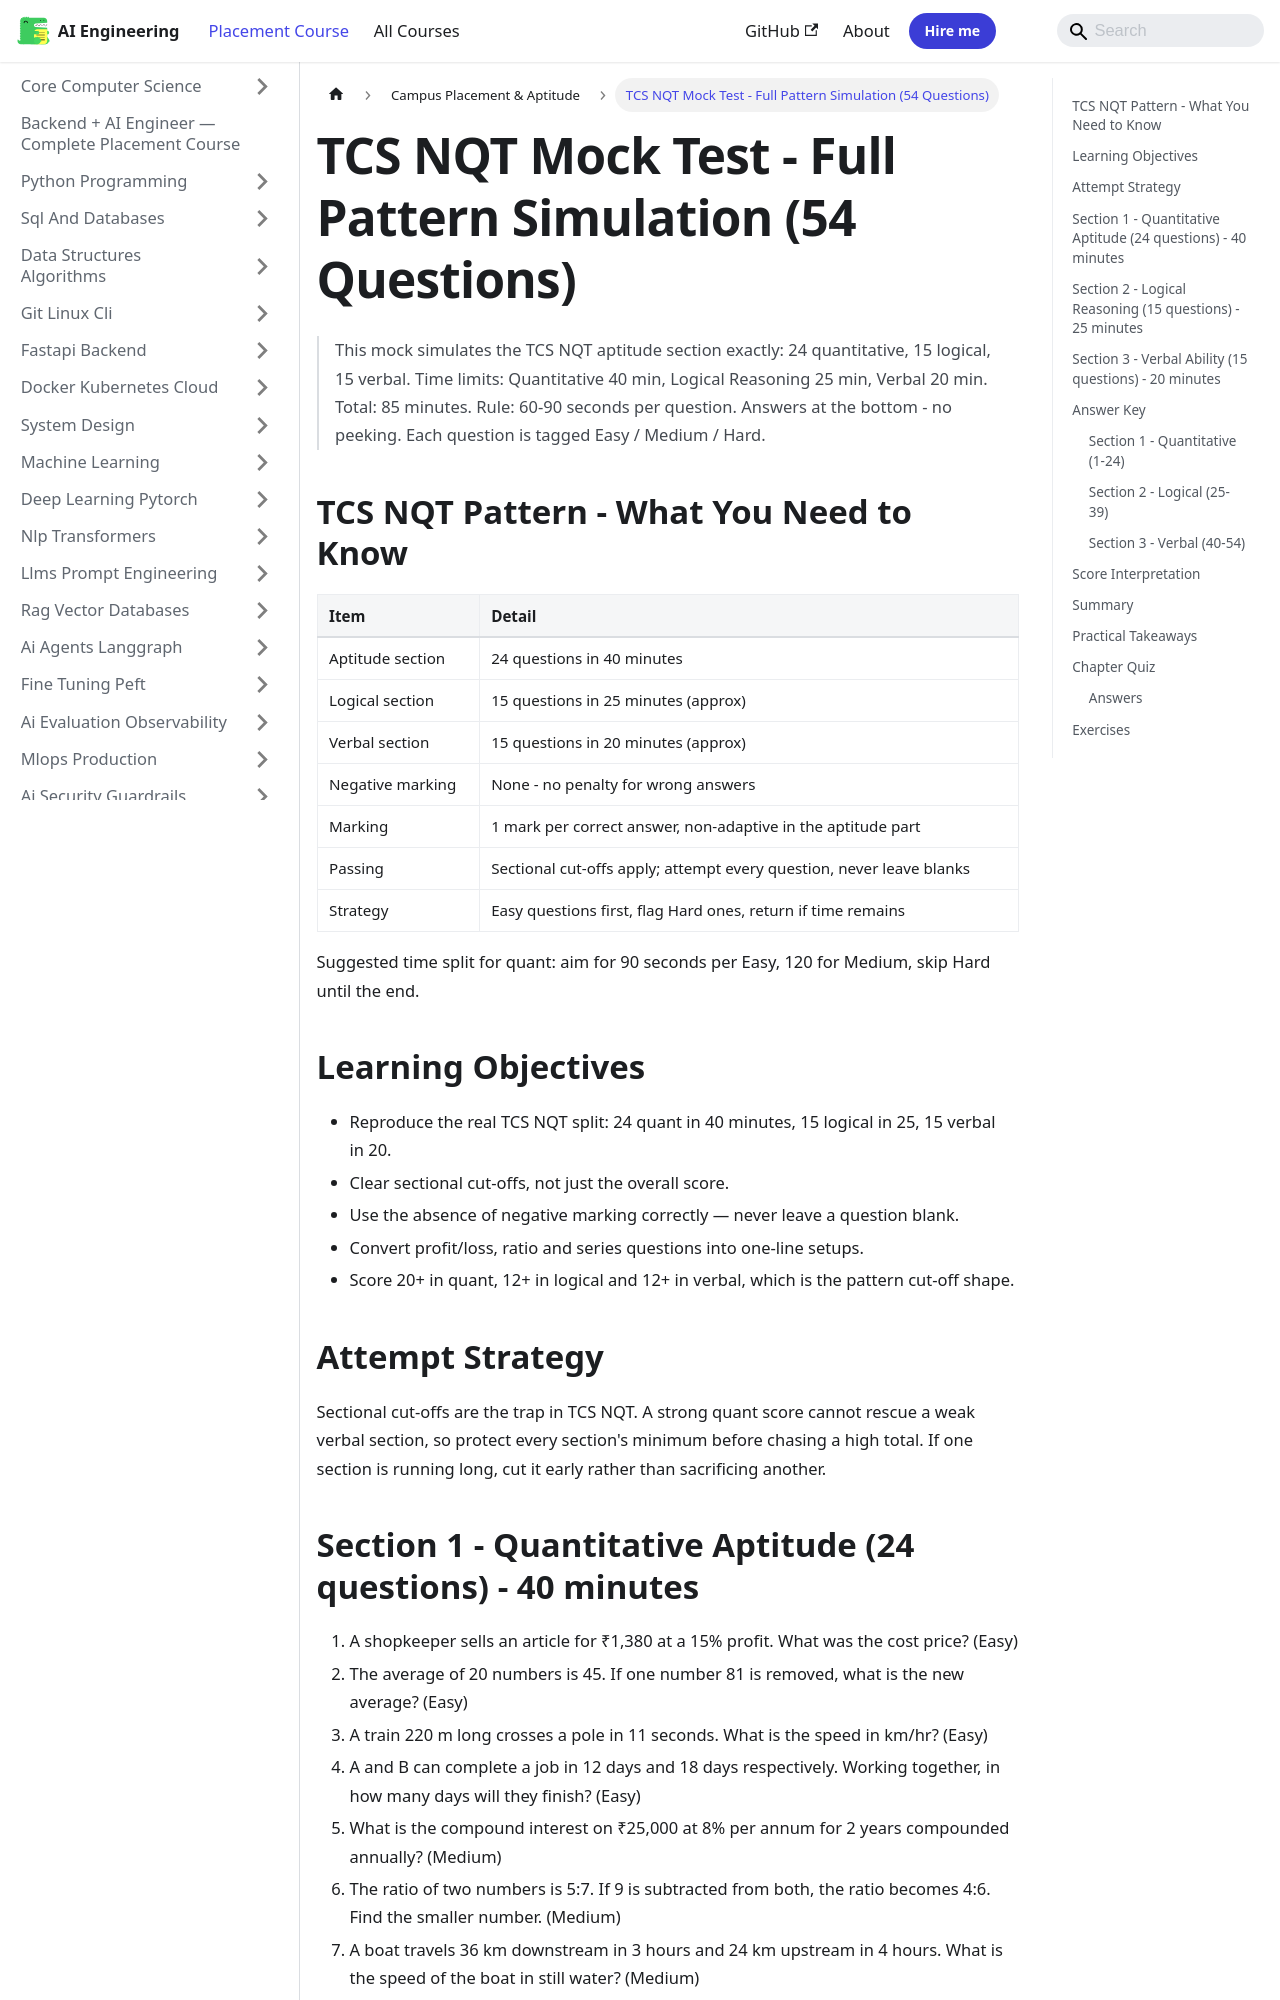

repository: Raushan666java/ai-engineering-journey · page: ai-engineering-placement/33-campus-placement/21-mock-tcs-nqt/index.html · generator: mkdocs

---
description: "This mock simulates the TCS NQT aptitude section exactly: 24 quantitative, 15 logical, 15 verbal. Rule: 60-90 seconds per question. Answers at the bottom"
---

<!-- improved -->
# TCS NQT Mock Test - Full Pattern Simulation (54 Questions)

> This mock simulates the TCS NQT aptitude section exactly: 24 quantitative, 15 logical, 15 verbal.
> Time limits: Quantitative 40 min, Logical Reasoning 25 min, Verbal 20 min. Total: 85 minutes.
> Rule: 60-90 seconds per question. Answers at the bottom - no peeking.
> Each question is tagged Easy / Medium / Hard.

## TCS NQT Pattern - What You Need to Know

| Item | Detail |
|---|---|
| Aptitude section | 24 questions in 40 minutes |
| Logical section | 15 questions in 25 minutes (approx) |
| Verbal section | 15 questions in 20 minutes (approx) |
| Negative marking | None - no penalty for wrong answers |
| Marking | 1 mark per correct answer, non-adaptive in the aptitude part |
| Passing | Sectional cut-offs apply; attempt every question, never leave blanks |
| Strategy | Easy questions first, flag Hard ones, return if time remains |

Suggested time split for quant: aim for 90 seconds per Easy, 120 for Medium, skip Hard until the end.

## Learning Objectives

- Reproduce the real TCS NQT split: 24 quant in 40 minutes, 15 logical in 25, 15 verbal in 20.
- Clear sectional cut-offs, not just the overall score.
- Use the absence of negative marking correctly — never leave a question blank.
- Convert profit/loss, ratio and series questions into one-line setups.
- Score 20+ in quant, 12+ in logical and 12+ in verbal, which is the pattern cut-off shape.

## Attempt Strategy

```mermaid
flowchart TD
    START["Start the section"] --> SCAN["First pass: answer the easy questions"]
    SCAN --> EASY{"Confident within 30 seconds?"}
    EASY -->|Yes| SOLVE["Solve and move on"]
    EASY -->|No| FLAG["Flag it, skip"]
    SOLVE --> MORE{"Time remaining?"}
    FLAG --> MORE
    MORE -->|Yes| RETRY["Second pass on flagged questions"]
    MORE -->|No| GUESS["Guess every blank - TCS has no negative marking"]
    RETRY --> GUESS
    GUESS --> SUBMIT["Submit"]
```

Sectional cut-offs are the trap in TCS NQT. A strong quant score cannot rescue a weak
verbal section, so protect every section's minimum before chasing a high total. If one
section is running long, cut it early rather than sacrificing another.
